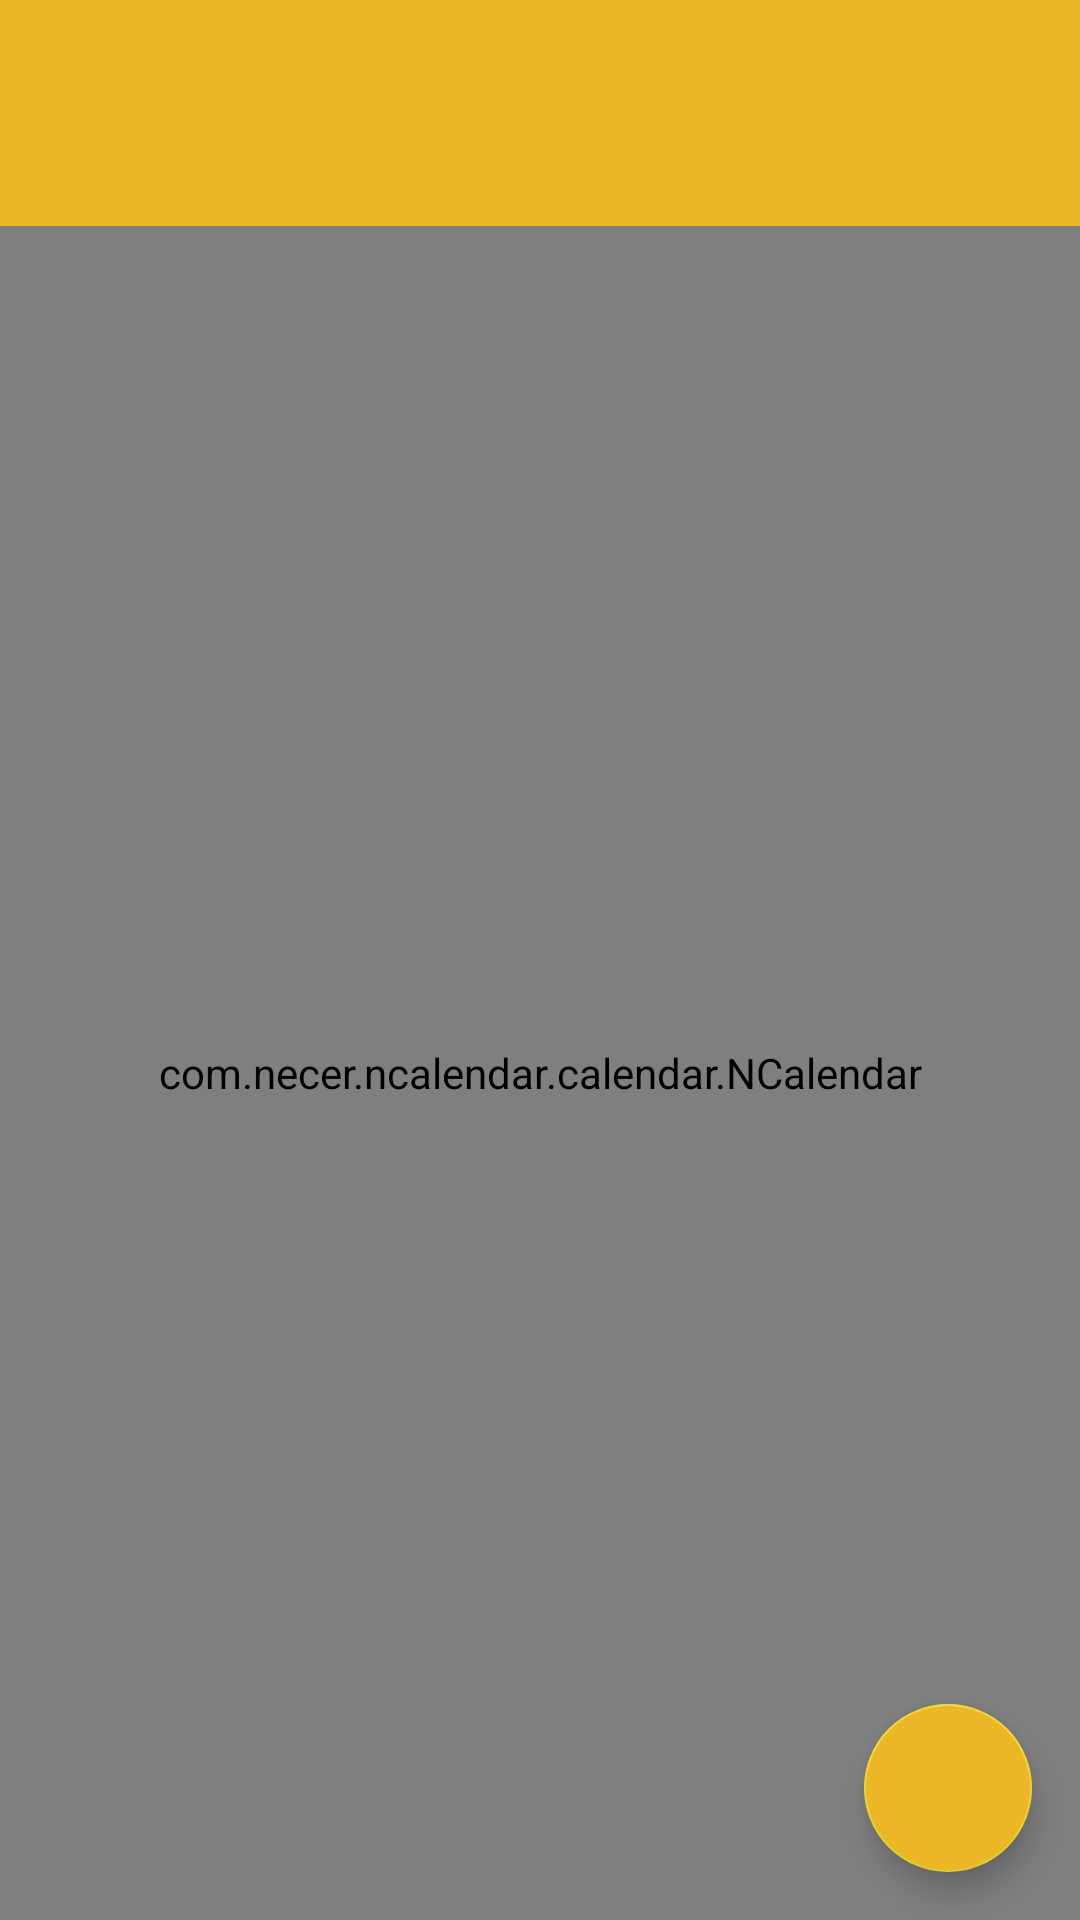

Produce the Android XML layout that renders to this screen, including the resource entries it uses.
<!-- AndroidManifest.xml: application theme AppTheme -->
<!-- res/layout/activity_all_event.xml -->
<?xml version="1.0" encoding="utf-8"?>
<RelativeLayout
    xmlns:android="http://schemas.android.com/apk/res/android"
    xmlns:app="http://schemas.android.com/apk/res-auto"
    xmlns:tools="http://schemas.android.com/tools"
    android:layout_width="match_parent"
    android:layout_height="match_parent"
    tools:context=".AllEventActivity">

    <android.support.constraint.ConstraintLayout
        android:id="@+id/title"
        android:layout_width="match_parent"
        android:layout_height="wrap_content"
        android:background="@color/colorPrimaryDark"
        android:padding="8dp">

        <TextView
            android:id="@+id/month"
            android:layout_width="wrap_content"
            android:layout_height="wrap_content"
            android:layout_marginStart="8dp"
            android:layout_marginTop="8dp"
            android:layout_marginBottom="8dp"
            android:textSize="32sp"
            app:layout_constraintBottom_toBottomOf="parent"
            app:layout_constraintStart_toStartOf="parent"
            app:layout_constraintTop_toTopOf="parent"/>

        <TextView
            android:id="@+id/week"
            android:layout_width="wrap_content"
            android:layout_height="wrap_content"
            android:layout_marginStart="8dp"
            android:layout_marginTop="8dp"
            android:textSize="16sp"
            app:layout_constraintBottom_toTopOf="@+id/year"
            app:layout_constraintStart_toEndOf="@+id/month"
            app:layout_constraintTop_toTopOf="parent"
            app:layout_constraintVertical_bias="0.0"/>

        <TextView
            android:id="@+id/year"
            android:layout_width="wrap_content"
            android:layout_height="wrap_content"
            android:layout_marginStart="8dp"
            android:layout_marginTop="8dp"
            android:layout_marginBottom="8dp"
            android:textSize="16sp"
            app:layout_constraintBottom_toBottomOf="parent"
            app:layout_constraintStart_toEndOf="@+id/month"
            app:layout_constraintTop_toTopOf="parent"
            app:layout_constraintVertical_bias="1.0"/>
    </android.support.constraint.ConstraintLayout>

    <LinearLayout
        android:layout_width="match_parent"
        android:layout_height="match_parent"
        android:orientation="horizontal"
        android:layout_below="@+id/title">

        <com.necer.ncalendar.calendar.NCalendar
            android:id="@+id/ncalendar"
            android:layout_width="match_parent"
            android:layout_height="match_parent"
            app:defaultCalendar="Month"
            app:firstDayOfWeek="Sunday"
            app:selectCircleColor="@color/colorPrimaryDark">

            <android.support.v4.widget.NestedScrollView
                android:layout_width="match_parent"
                android:layout_height="match_parent"
                android:background="@color/white">

                <RelativeLayout
                    android:layout_width="match_parent"
                    android:layout_height="match_parent">

                    <TextView
                        android:id="@+id/task"
                        android:layout_width="wrap_content"
                        android:layout_height="wrap_content"
                        android:layout_centerHorizontal="true"
                        android:text="@string/today_event"
                        android:textColor="@color/colorPrimaryDark"
                        android:textStyle="bold"
                        android:textSize="18sp"
                        android:padding="8dp"
                        android:layout_margin="8dp"/>

                    <LinearLayout
                        android:id="@+id/progress_layout"
                        android:layout_below="@+id/task"
                        android:layout_width="match_parent"
                        android:layout_height="wrap_content"
                        android:orientation="horizontal">

                        <com.akexorcist.roundcornerprogressbar.RoundCornerProgressBar
                            android:id="@+id/progress"
                            android:layout_width="250dp"
                            android:layout_height="20dp"
                            android:layout_margin="8dp"
                            android:layout_weight="2"
                            app:rcBackgroundColor="@color/background"
                            app:rcBackgroundPadding="0dp"
                            app:rcMax="100.00"
                            app:rcProgress="00.00"
                            app:rcProgressColor="@color/colorPrimaryDark"
                            app:rcRadius="10dp"/>

                        <TextView
                            android:id="@+id/progress_number"
                            android:layout_width="wrap_content"
                            android:layout_height="wrap_content"
                            android:layout_weight="1"
                            android:text="@string/init_progress"
                            android:textColor="@color/colorPrimaryDark"
                            android:textSize="18sp"
                            android:textStyle="bold"
                            android:padding="8dp"/>
                    </LinearLayout>

                    <TextView
                        android:layout_width="match_parent"
                        android:layout_height="wrap_content"
                        android:textSize="16sp"
                        android:padding="8dp"
                        android:layout_below="@+id/progress_layout"/>
                </RelativeLayout>
            </android.support.v4.widget.NestedScrollView>
        </com.necer.ncalendar.calendar.NCalendar>
    </LinearLayout>

    <android.support.design.widget.FloatingActionButton
        android:id="@+id/edit"
        android:layout_width="wrap_content"
        android:layout_height="wrap_content"
        android:layout_marginEnd="16dp"
        android:layout_marginBottom="16dp"
        android:layout_alignParentBottom="true"
        android:layout_alignParentEnd="true"
        android:backgroundTint="@color/colorPrimaryDark"
        app:srcCompat="@drawable/ic_menu_edit"/>

</RelativeLayout>
<!-- resources referenced by this layout -->
<resources>
  <color name="background">#e8e9eb</color>
  <color name="colorPrimaryDark">#edb626</color>
  <color name="white">#ffffff</color>
  <string name="init_progress">0%</string>
  <string name="today_event">今天做什么好呢</string>
  <style name="AppTheme" parent="Theme.AppCompat.Light.DarkActionBar">
          
          <item name="colorPrimary">@color/colorPrimary</item>
          <item name="colorPrimaryDark">@color/colorPrimaryDark</item>
          <item name="colorAccent">@color/colorAccent</item>
      </style>
  <color name="colorPrimary">#edb626</color>
  <color name="colorAccent">#ecd731</color>
</resources>
